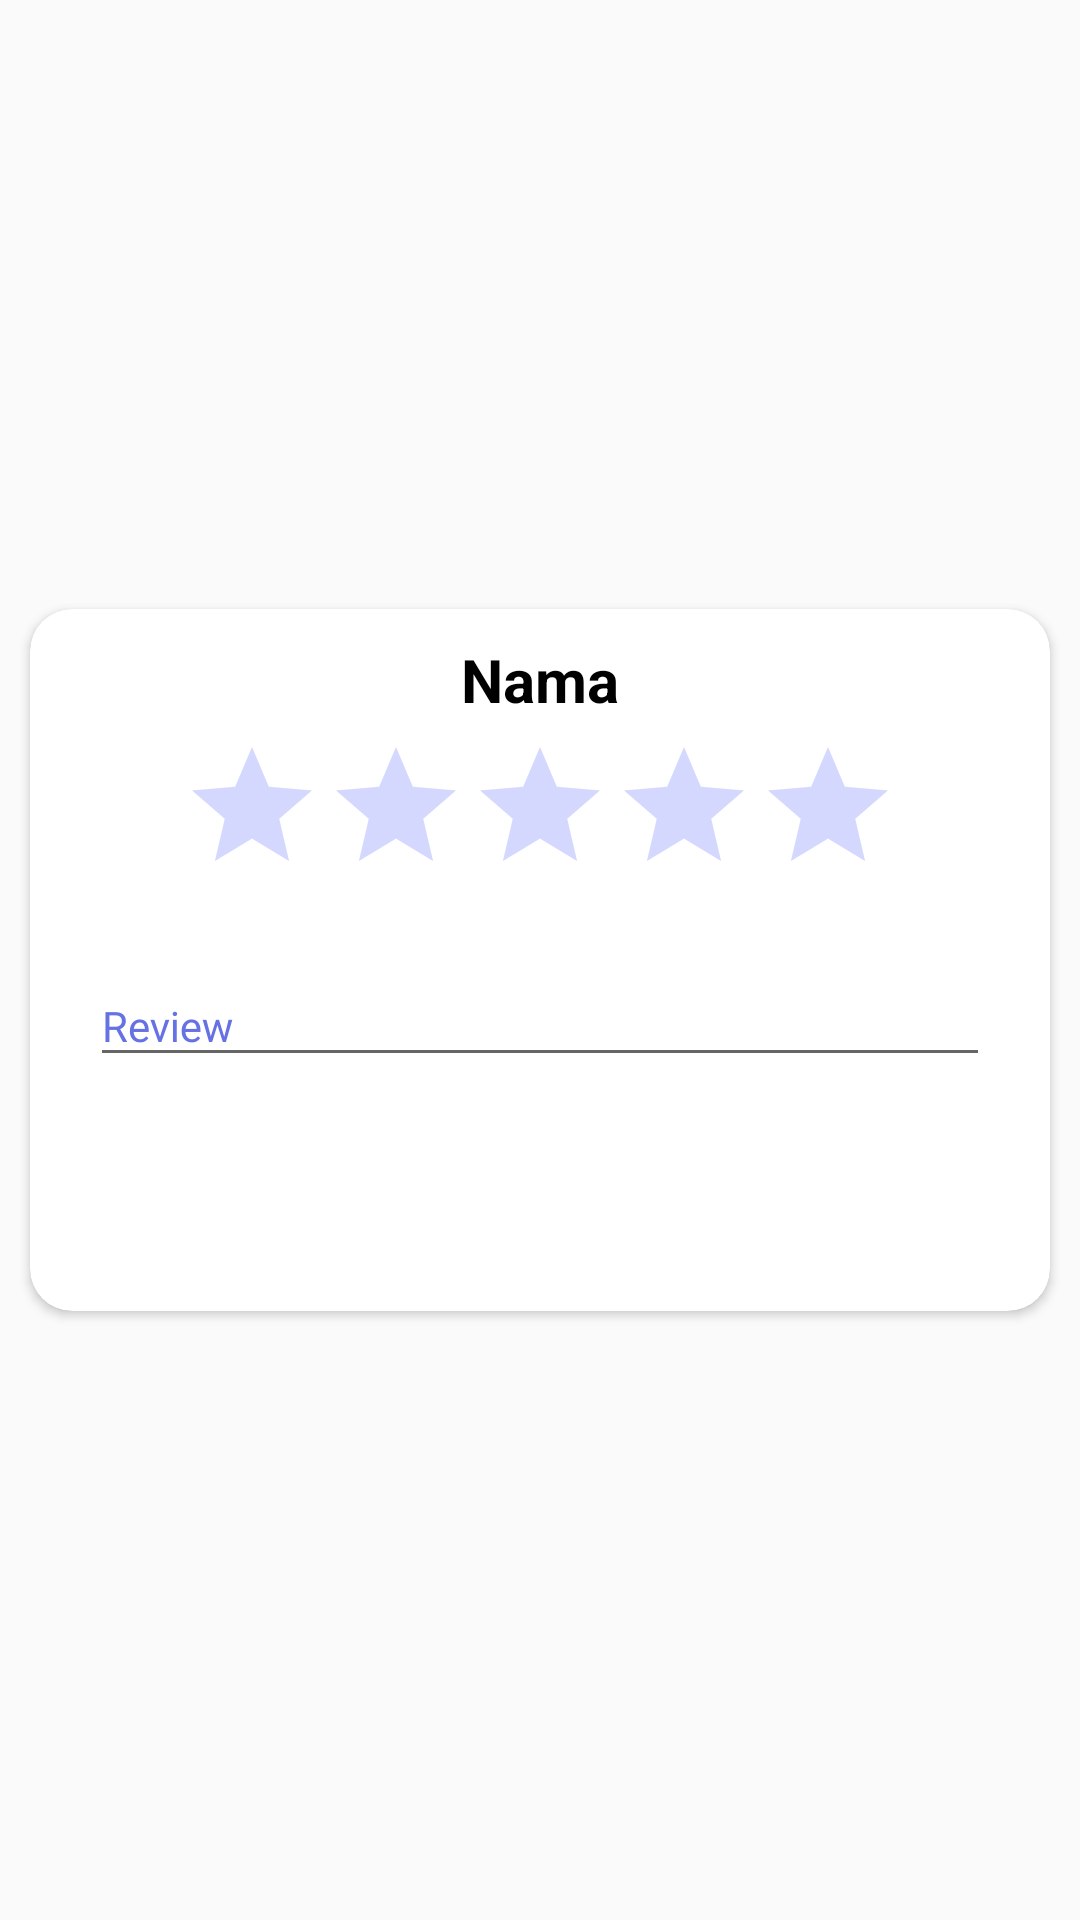

Layout XML and referenced resources for this Android screen:
<!-- AndroidManifest.xml: application theme AppTheme -->
<!-- res/layout/list_rate_teknisi.xml -->
<?xml version="1.0" encoding="utf-8"?>
<LinearLayout
    xmlns:android="http://schemas.android.com/apk/res/android"
    xmlns:card_view="http://schemas.android.com/apk/res-auto"
    xmlns:tools="http://schemas.android.com/tools"
    android:id="@+id/card_view"
    android:layout_width="match_parent"
    android:layout_height="wrap_content"
    android:layout_gravity="center"
    android:gravity="center">

    <androidx.cardview.widget.CardView
        android:id="@+id/LayoutCardView"
        android:layout_width="match_parent"
        android:layout_height="wrap_content"
        android:orientation="vertical"
        android:layout_margin="10dp"
        card_view:cardCornerRadius="14dp"
        card_view:cardElevation="2dp">
        <LinearLayout
            android:background="@color/colorWhite"
            android:layout_margin="10dp"
            android:layout_width="match_parent"
            android:layout_height="match_parent"
            android:orientation="vertical">
            <LinearLayout
                android:layout_width="match_parent"
                android:layout_height="wrap_content"
                android:orientation="horizontal">
                <TextView
                    android:layout_marginLeft="10dp"
                    android:layout_marginRight="10dp"
                    android:id="@+id/tvNama"
                    android:layout_width="match_parent"
                    android:layout_height="match_parent"
                    android:textSize="20sp"
                    android:textStyle="bold"
                    android:gravity="center"
                    android:textColor="@color/colorBlack"
                    android:text="Nama"
                    android:layout_weight="1"/>
            </LinearLayout>
            <RatingBar
                android:layout_marginTop="5dp"
                android:layout_gravity="center"
                android:id="@+id/rating"
                android:layout_width="wrap_content"
                android:layout_height="wrap_content"
                android:numStars="5"
                android:stepSize="1"
                android:theme="@style/RatingBar" />
            <com.google.android.material.textfield.TextInputLayout
                android:layout_marginTop="5dp"
                android:layout_marginBottom="5dp"
                android:layout_width="match_parent"
                android:layout_height="wrap_content"
                android:focusable="true"
                android:focusableInTouchMode="true"
                android:textColorHint="@color/colorAccent"
                android:paddingLeft="10dp"
                android:paddingRight="10dp"
                android:paddingTop="5dp"
                android:paddingBottom="5dp"
                android:background="@drawable/back_edit_text">

                <EditText
                    android:id="@+id/etIsiReview"
                    android:layout_width="match_parent"
                    android:layout_height="wrap_content"
                    android:ems="10"
                    android:fontFamily="@font/roboto"
                    android:hint="Review"
                    android:inputType="text|textMultiLine"
                    android:textSize="14sp" />
            </com.google.android.material.textfield.TextInputLayout>
            <Button
                android:layout_marginRight="70dp"
                android:layout_marginLeft="70dp"
                android:layout_marginTop="5dp"
                android:layout_marginBottom="5dp"
                android:layout_width="match_parent"
                android:layout_height="wrap_content"
                android:id="@+id/btnRate"
                android:text="Nilai"
                android:textColor="@color/colorWhite"
                android:textSize="12sp"
                android:background="@drawable/btn_rounded_primary"/>


        </LinearLayout>

    </androidx.cardview.widget.CardView>
</LinearLayout>
<!-- resources referenced by this layout -->
<resources>
  <color name="colorAccent">#6671E4</color>
  <color name="colorBlack">#000000</color>
  <color name="colorWhite">#FFFFFF</color>
  <!-- drawable back_edit_text (drawable) -->
  <?xml version="1.0" encoding="utf-8"?>
  <selector xmlns:android="http://schemas.android.com/apk/res/android">
      
      <item>
          <shape android:shape="rectangle">
              <solid android:color="@color/colorBackEdit"/>
              <corners android:radius="15dp"/>
          </shape>
      </item>
  </selector>
  <style name="RatingBar" parent="Theme.AppCompat">
          <item name="colorControlNormal">@color/colorPrimary</item>
          <item name="colorControlActivated">@color/colorYellow</item>
      </style>
  <style name="AppTheme" parent="Theme.AppCompat.Light.DarkActionBar">
          
          <item name="colorPrimary">@color/colorPrimary</item>
          <item name="colorPrimaryDark">@color/colorPrimaryDark</item>
          <item name="colorAccent">@color/colorAccent</item>
      </style>
  <color name="colorBackEdit">#FFFFFF</color>
  <color name="colorPrimary">#717DFF</color>
  <color name="colorYellow">#F0C423</color>
  <color name="colorPrimaryDark">#83717DFF</color>
</resources>
